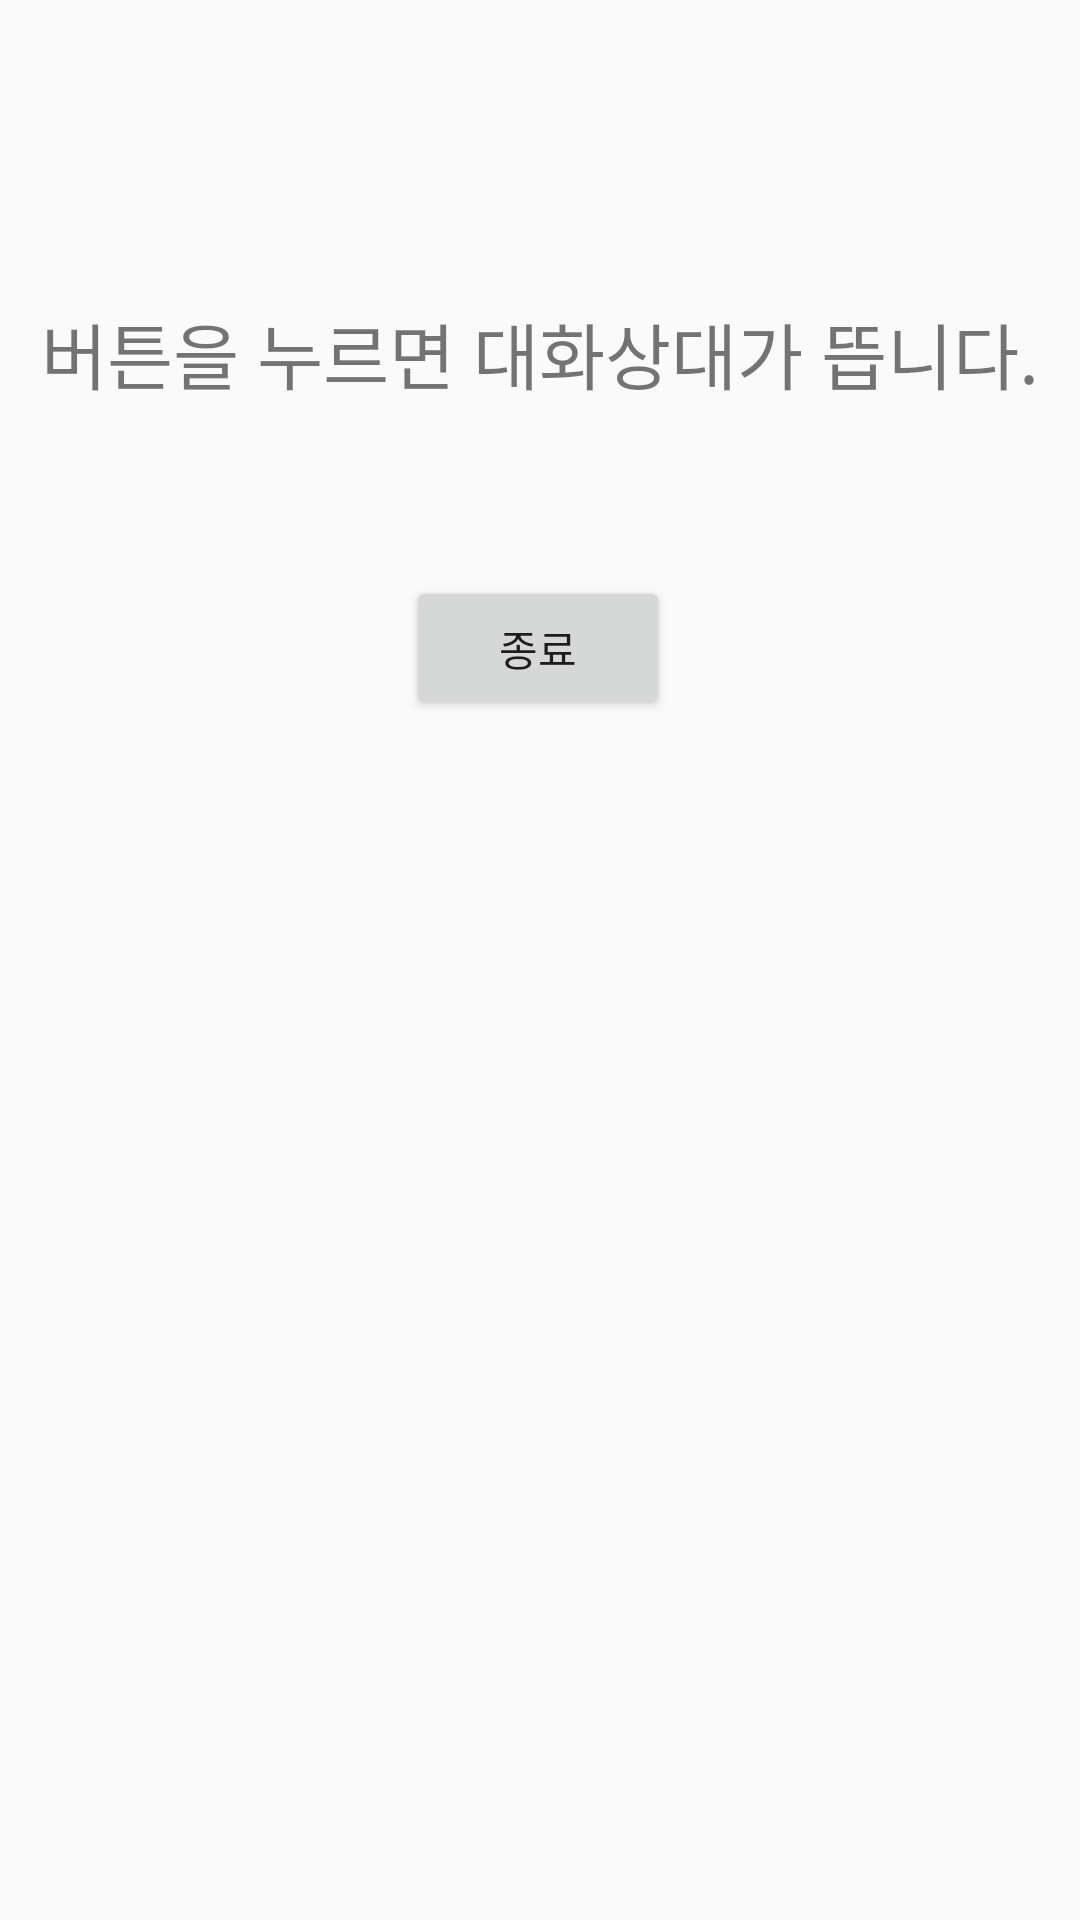

The Android layout XML behind this screen, and the referenced resources:
<!-- AndroidManifest.xml: application theme Theme.Day1 -->
<!-- res/layout/activity_sample_dialog.xml -->
<?xml version="1.0" encoding="utf-8"?>
<androidx.constraintlayout.widget.ConstraintLayout xmlns:android="http://schemas.android.com/apk/res/android"
        xmlns:tools="http://schemas.android.com/tools"
        android:layout_width="match_parent"
        android:layout_height="match_parent"
        xmlns:app="http://schemas.android.com/apk/res-auto"
        tools:context=".SampleDialog">

    <TextView
            android:id="@+id/textView1"
            android:layout_width="match_parent"
            android:layout_height="wrap_content"
            android:layout_marginTop="100dp"

            app:layout_constraintTop_toTopOf="parent"
            app:layout_constraintLeft_toLeftOf="parent"
            app:layout_constraintRight_toRightOf="parent"
            android:gravity="center"
            android:textSize="24sp"
            android:text="버튼을 누르면 대화상대가 뜹니다."

            />

    <Button
            android:id="@+id/button1"
            android:text="종료"
            app:layout_constraintTop_toBottomOf="@+id/textView1"
            app:layout_constraintLeft_toLeftOf="parent"
            app:layout_constraintRight_toRightOf="parent"
            app:layout_constraintBottom_toBottomOf="parent"
            android:layout_width="wrap_content"
            android:layout_height="wrap_content"
            app:layout_constraintStart_toStartOf="parent"
            app:layout_constraintHorizontal_bias="0.498"
            app:layout_constraintEnd_toEndOf="parent"

            app:layout_constraintVertical_bias="0.125" />


</androidx.constraintlayout.widget.ConstraintLayout>
<!-- resources referenced by this layout -->
<resources>
  <style name="Theme.Day1" parent="Theme.AppCompat.Light.NoActionBar">
        
          <item name="colorPrimary">@color/purple_500</item>
        <item name="colorPrimaryVariant">@color/purple_700</item>
        <item name="colorOnPrimary">@color/white</item>
          
          <item name="colorSecondary">@color/teal_200</item>
        <item name="colorSecondaryVariant">@color/teal_700</item>
        <item name="colorOnSecondary">@color/black</item>
          
          <item name="android:statusBarColor" tools:targetApi="l">?attr/colorPrimaryVariant</item>
          
    </style>
  <!-- not gathered from this repository: default colours our renderer supplied (Android Studio template values) -->
  <color name="purple_500">#FF6200EE</color>
  <color name="purple_700">#FF3700B3</color>
  <color name="teal_200">#FF03DAC5</color>
  <color name="teal_700">#FF018786</color>
  <color name="black">#FF000000</color>
  <color name="white">#FFFFFFFF</color>
</resources>
